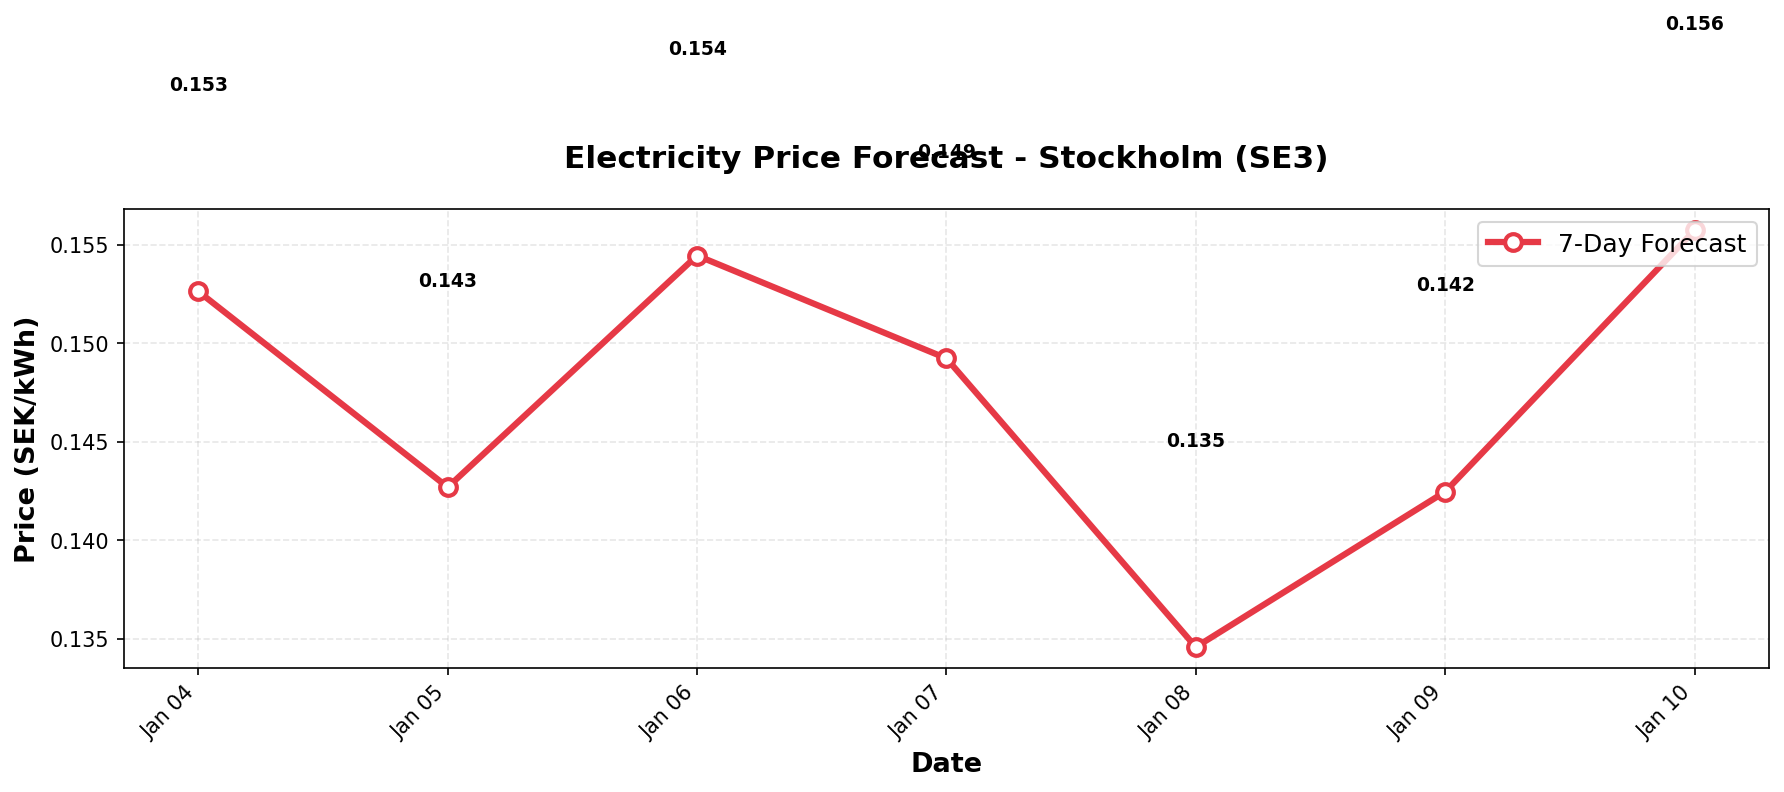

Data behind this chart, as committed beside it:
date, predicted_price
2026-01-04, 0.1526
2026-01-05, 0.1427
2026-01-06, 0.1545
2026-01-07, 0.1492
2026-01-08, 0.1346
2026-01-09, 0.1425
2026-01-10, 0.1557
